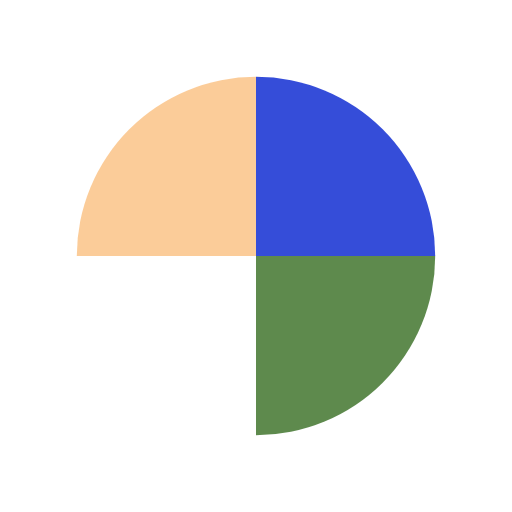
t = 0.00 s
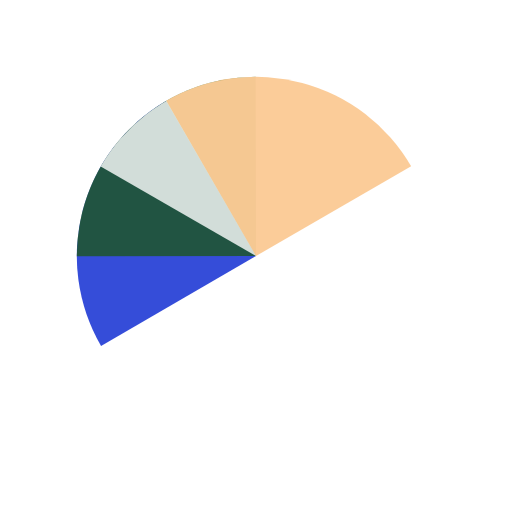
t = 0.53 s
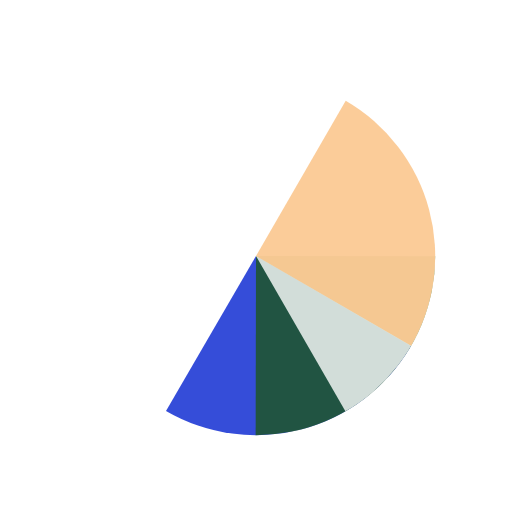
t = 1.07 s
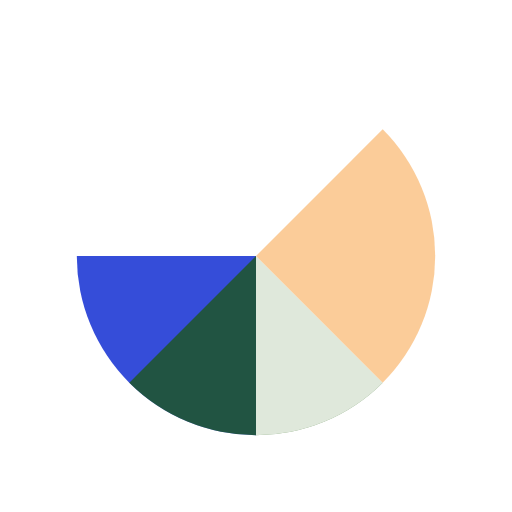
t = 1.20 s
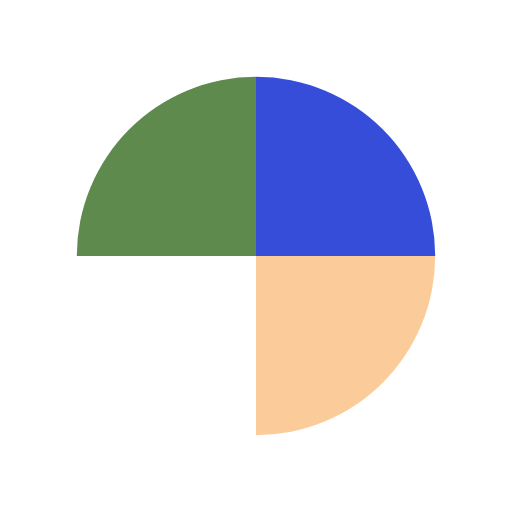
t = 1.60 s
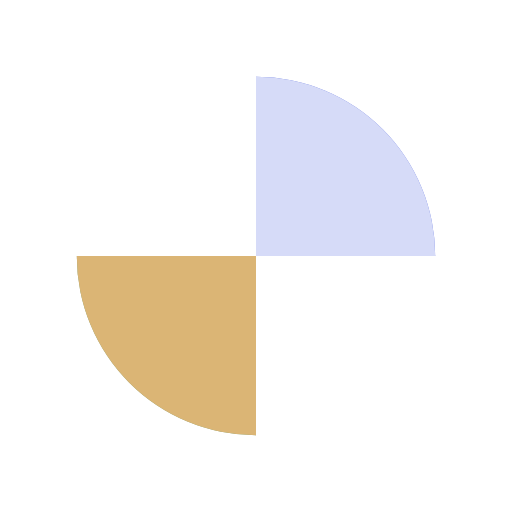
t = 2.40 s

The animated SVG that drew these frames (rendered in a browser with its animation timeline set to each time). Animation: 4 SMIL elements (animateTransform=4); one cycle of 3.20 s, repeats indefinitely.

<svg width="200px" height="200px" xmlns="http://www.w3.org/2000/svg" viewBox="0 0 100 100" preserveAspectRatio="xMidYMid" class="lds-wedges" style="shape-rendering: auto; animation-play-state: running; animation-delay: 0s; background: none;"><g transform="translate(50,50)" style="animation-play-state: running; animation-delay: 0s;"><g ng-attr-transform="scale({{config.scale}})" transform="scale(0.7)" style="animation-play-state: running; animation-delay: 0s;"><g transform="translate(-50,-50)" style="animation-play-state: running; animation-delay: 0s;"><g style="animation-play-state: running; animation-delay: 0s;" transform="rotate(276.855 50 50)"><animateTransform attributeName="transform" type="rotate" calcMode="linear" values="0 50 50;360 50 50" keyTimes="0;1" dur="0.8s" begin="0s" repeatCount="indefinite" style="animation-play-state: running; animation-delay: 0s;"></animateTransform><path ng-attr-fill-opacity="{{config.opacity}}" ng-attr-fill="{{config.c1}}" d="M50 50L50 0A50 50 0 0 1 100 50Z" fill-opacity="0.8" fill="#0321d0" style="animation-play-state: running; animation-delay: 0s;"></path></g><g style="animation-play-state: running; animation-delay: 0s;" transform="rotate(207.641 50 50)"><animateTransform attributeName="transform" type="rotate" calcMode="linear" values="0 50 50;360 50 50" keyTimes="0;1" dur="1.0666666666666667s" begin="0s" repeatCount="indefinite" style="animation-play-state: running; animation-delay: 0s;"></animateTransform><path ng-attr-fill-opacity="{{config.opacity}}" ng-attr-fill="{{config.c2}}" d="M50 50L50 0A50 50 0 0 1 100 50Z" transform="rotate(90 50 50)" fill-opacity="0.8" fill="rgba(9.803921568627462%,34.509803921568626%,0%,0.869)" style="animation-play-state: running; animation-delay: 0s;"></path></g><g style="animation-play-state: running; animation-delay: 0s;" transform="rotate(138.428 50 50)"><animateTransform attributeName="transform" type="rotate" calcMode="linear" values="0 50 50;360 50 50" keyTimes="0;1" dur="1.6s" begin="0s" repeatCount="indefinite" style="animation-play-state: running; animation-delay: 0s;"></animateTransform><path ng-attr-fill-opacity="{{config.opacity}}" ng-attr-fill="{{config.c3}}" d="M50 50L50 0A50 50 0 0 1 100 50Z" transform="rotate(180 50 50)" fill-opacity="0.8" fill="#ffffff" style="animation-play-state: running; animation-delay: 0s;"></path></g><g style="animation-play-state: running; animation-delay: 0s;" transform="rotate(69.2138 50 50)"><animateTransform attributeName="transform" type="rotate" calcMode="linear" values="0 50 50;360 50 50" keyTimes="0;1" dur="3.2s" begin="0s" repeatCount="indefinite" style="animation-play-state: running; animation-delay: 0s;"></animateTransform><path ng-attr-fill-opacity="{{config.opacity}}" ng-attr-fill="{{config.c4}}" d="M50 50L50 0A50 50 0 0 1 100 50Z" transform="rotate(270 50 50)" fill-opacity="0.8" fill="#fabf7f" style="animation-play-state: running; animation-delay: 0s;"></path></g></g></g></g></svg>